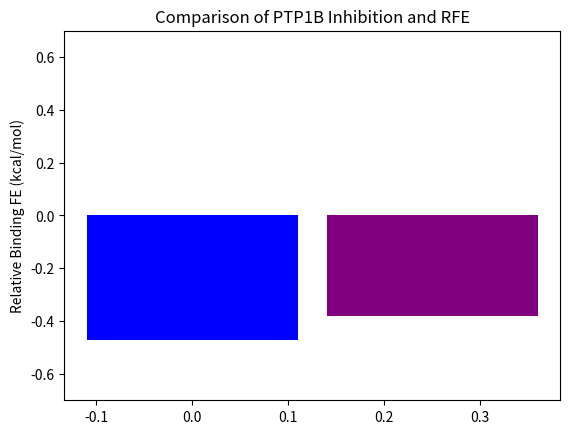

Recreate this plot in Python. (Note: this script raises an exception after producing the figure.)
#Import Necessary Packages
import numpy as np
import matplotlib.pyplot as plt
import matplotlib.lines as lines
from scipy import stats
from itertools import product
import seaborn as sns

#Record mutant FE differences
Mutants = ['F196A', 'L192F', 'L195F', 'E276F', 'V287T', 'F280Y']
AD_RFE_TI = [-0.473, 0.375, 0.044, 0, -0.056, -0.634]
AD_RFE_TI_err = [0.133, 0.103, 0.086, 0, 0.186, 0.134]
AD_RFE_MBAR = [-0.381, 0.297, 0.019, 0, 0.026, -0.236]
AD_RFE_MBAR_err = [0.109, 0.095, 0.074, 0, 0.106, 0.072]

AD_exp_low = [-0.050030578, -0.00971087, -0.125098767, -0.097286637, -0.114041226, 0.153088661]
AD_exp_high = [-0.204972546, -0.035556769, -0.2663284, -0.286222165, -0.331721332, 0.131296446]
AD_exp_low_err = [0.000981403, 0.00078874, 0.000724636, 0.000701781, 0.000815448, 0.000586185]
AD_exp_high_err = [0.000911951, 0.001351002, 0.000930425, 0.001033858, 0.001059996, 0.000928346]

num = np.linspace(0, 5, num = 6)
num2 = np.linspace(0.25, 5.25, num = 6)
num3 = np.linspace(0.5, 5.5, num = 6)
num4 = np.linspace(0.75, 5.75, num = 6)

fig,ax1 = plt.subplots()
ax1.set_title('Comparison of PTP1B Inhibition and RFE') 
ax1.set_ylabel('Relative Binding FE (kcal/mol)')
ax1.set_ylim(-0.7, 0.7)
ax1.bar(num, AD_RFE_TI, width = 0.22, color = 'blue')
#ax1.errorbar(num, AD_RFE_TI, yerr = AD_RFE_MBAR_err, color = 'blue')
ax1.bar(num2, AD_RFE_MBAR, width = 0.22, color = 'purple')
#ax1.errorbar(num2, AD_RFE_MBAR, yerr = AD_RFE_MBAR_err, color = 'purple')
ax2=ax1.twinx()
ax2.set_ylim(-0.4, 0.4)
ax2.bar(num3, AD_exp_low, width = 0.22, color = 'red')
#ax2.errorbar(num3, AD_exp_low, yerr = AD_exp_low_err, color = 'red')
ax2.bar(num4, AD_exp_high, width = 0.22, color = 'orange')
#ax2.errorbar(num4, AD_exp_high, yerr = AD_exp_high_err, color = 'orange')
ax2.set_ylabel('Relative PTP1B Inhibiton (F)')
plt.xticks(num3, Mutants, fontsize=8)
fig.savefig('cmpr_FE_exp_inhibition_AD_alt.png')
plt.close(fig)

#Alt style
num_mut = np.linspace(0.5, 5.5, num = 6)

Label = ['TI Estimate', 'MBAR Estimate']
Label_exp = [r'EXP 77 $\mu$m', r'EXP 115.5 $\mu$m']
colors = ['blue', 'purple']
colors_exp = ['red', 'orange']

fig,ax1 = plt.subplots()
ax1.set_title('Comparison of PTP1B Inhibition and RFE') 
ax1.set_ylabel('Relative Binding FE (kcal/mol)')
ax1.set_ylim(-0.7, 0.7)
ax1.bar([0, 0.25], [AD_RFE_TI[0], AD_RFE_MBAR[0]], width = 0.22, color = colors, label = Label)
plt.errorbar([0, 0.25], [AD_RFE_TI[0], AD_RFE_MBAR[0]], yerr = [AD_RFE_TI_err[0], AD_RFE_MBAR_err[0]], color = colors)
ax1.bar([1, 1.25], [AD_RFE_TI[1], AD_RFE_MBAR[1]], width = 0.22, color = colors)
plt.errorbar([1, 1.25], [AD_RFE_TI[1], AD_RFE_MBAR[1]], yerr = [AD_RFE_TI_err[1], AD_RFE_MBAR_err[1]], color = colors)
ax1.bar([2, 2.25], [AD_RFE_TI[2], AD_RFE_MBAR[2]], width = 0.22, color = colors)
plt.errorbar([2, 2.25], [AD_RFE_TI[2], AD_RFE_MBAR[2]], yerr = [AD_RFE_TI_err[2], AD_RFE_MBAR_err[2]], color = colors)
ax1.bar([3, 3.25], [AD_RFE_TI[3], AD_RFE_MBAR[3]], width = 0.22, color = colors)
plt.errorbar([3, 3.25], [AD_RFE_TI[3], AD_RFE_MBAR[3]], yerr = [AD_RFE_TI_err[3], AD_RFE_MBAR_err[3]], color = colors)
ax1.bar([4, 4.25], [AD_RFE_TI[4], AD_RFE_MBAR[4]], width = 0.22, color = colors)
plt.errorbar([4, 4.25], [AD_RFE_TI[4], AD_RFE_MBAR[4]], yerr = [AD_RFE_TI_err[4], AD_RFE_MBAR_err[4]], color = colors)
ax1.bar([5, 5.25], [AD_RFE_TI[5], AD_RFE_MBAR[5]], width = 0.22, color = colors)
plt.errorbar([5, 5.25], [AD_RFE_TI[5], AD_RFE_MBAR[5]], yerr = [AD_RFE_TI_err[5], AD_RFE_MBAR_err[5]], color = colors)

ax2.set_ylim(-0.4, 0.4)
ax2.bar([0.5, 0.75], [AD_exp_low[0], AD_exp_high[0]], width = 0.22, color = colors_exp, label = Label_exp)
ax2.errorbar([0.5, 0.75], [AD_exp_low[0], AD_exp_high[0]], yerr = [AD_exp_low_err[0], AD_exp_high_err[0]], color = colors_exp)
ax2.bar([1.5, 1.75], [AD_exp_low[1], AD_exp_high[1]], width = 0.22, color = colors_exp)
ax2.errorbar([1.5, 1.75], [AD_exp_low[1], AD_exp_high[1]], yerr = [AD_exp_low_err[1], AD_exp_high_err[1]], color = colors_exp)
ax2.bar([2.5, 2.75], [AD_exp_low[2], AD_exp_high[2]], width = 0.22, color = colors_exp)
ax2.errorbar([2.5, 2.75], [AD_exp_low[2], AD_exp_high[2]], yerr = [AD_exp_low_err[2], AD_exp_high_err[2]], color = colors_exp)
ax2.bar([3.5, 3.75], [AD_exp_low[3], AD_exp_high[3]], width = 0.22, color = colors_exp)
ax2.errorbar([3.5, 3.75], [AD_exp_low[3], AD_exp_high[3]], yerr = [AD_exp_low_err[3], AD_exp_high_err[3]], color = colors_exp)
ax2.bar([4.5, 4.75], [AD_exp_low[4], AD_exp_high[4]], width = 0.22, color = colors_exp)
ax2.errorbar([4.5, 4.75], [AD_exp_low[4], AD_exp_high[4]], yerr = [AD_exp_low_err[4], AD_exp_high_err[4]], color = colors_exp)
ax2.bar([5.5, 5.75], [AD_exp_low[5], AD_exp_high[5]], width = 0.22, color = colors_exp)
ax2.errorbar([5.5, 5.75], [AD_exp_low[5], AD_exp_high[5]], yerr = [AD_exp_low_err[5], AD_exp_high_err[5]], color = colors_exp)
ax2.set_ylabel('Relative PTP1B Inhibiton (F)')
plt.xticks(num_mut, Mutants, fontsize=8)
#plt.legend()
fig.savefig('cmpr_FE_exp_inhibition_AD.png')
plt.close(fig)

